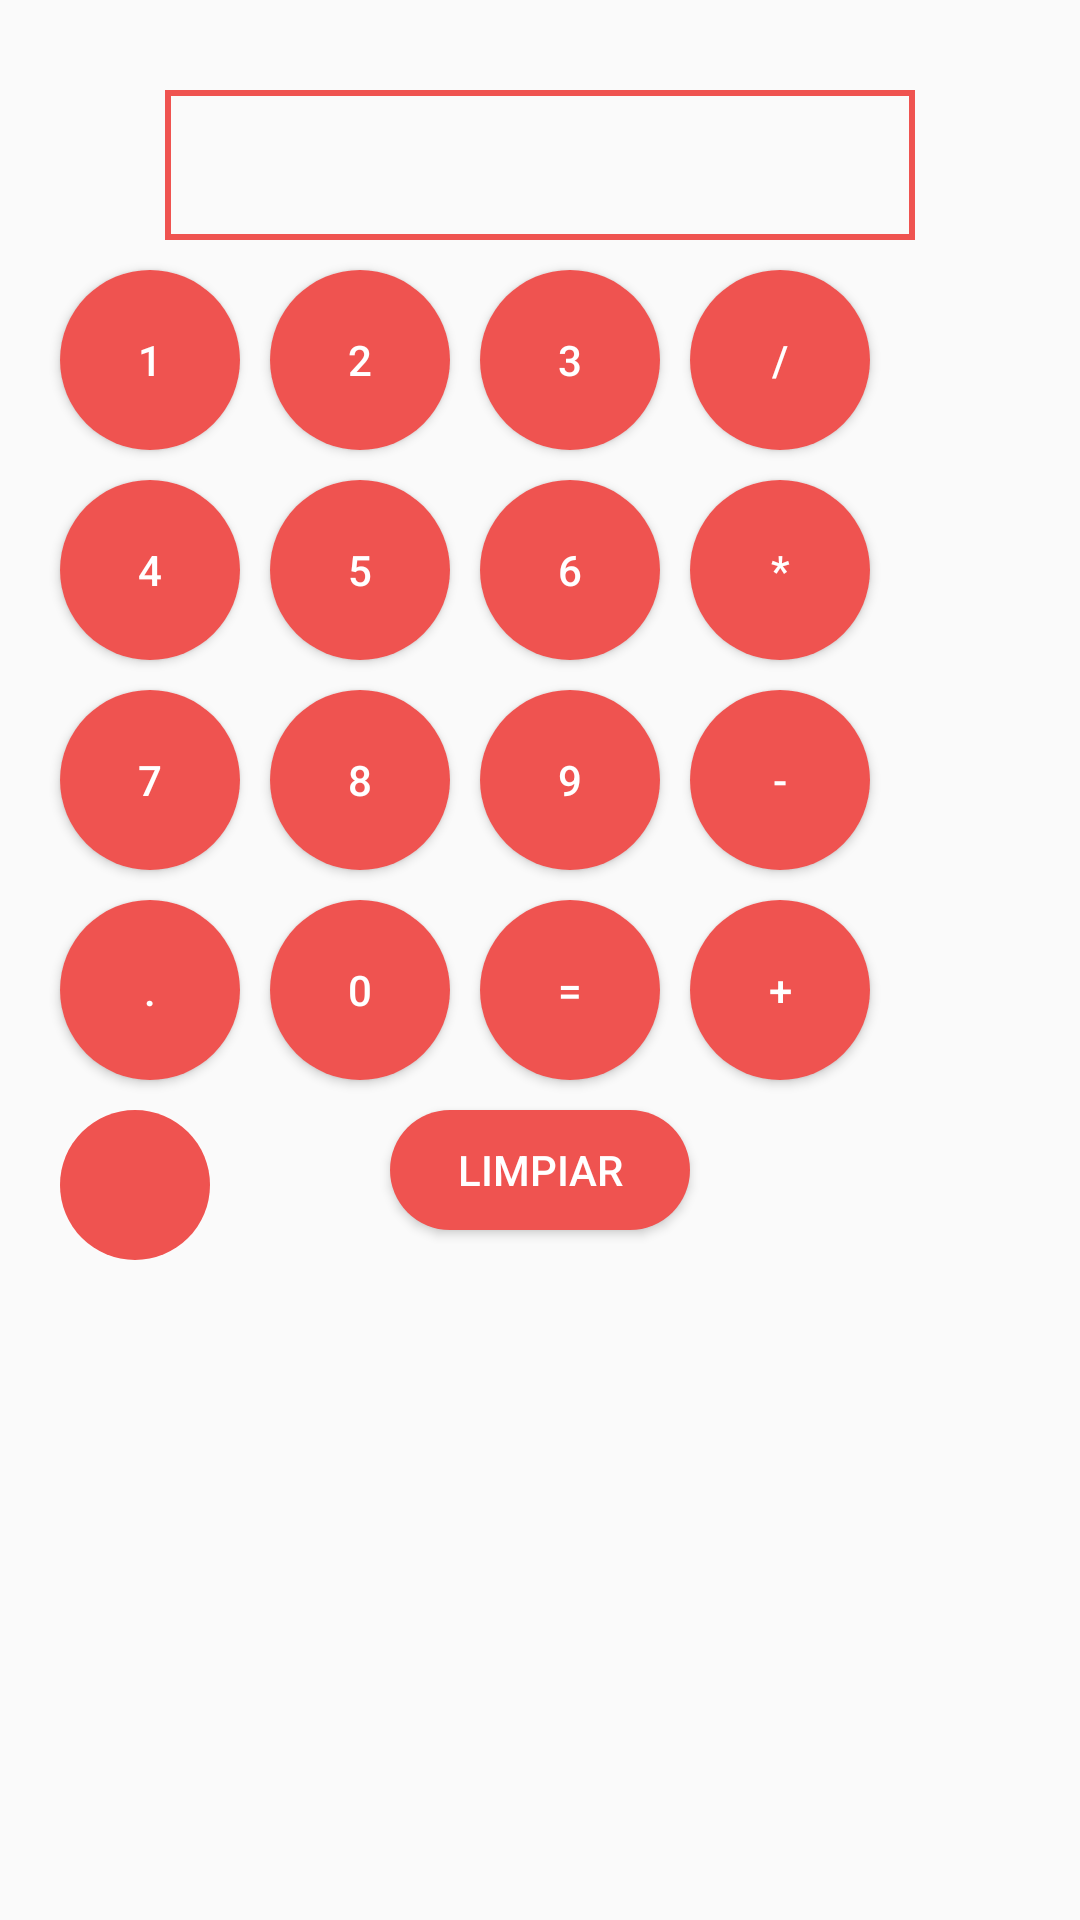

Layout XML and referenced resources for this Android screen:
<!-- AndroidManifest.xml: application theme AppTheme.NoActionBar -->
<!-- res/layout/activity_formulario_calculadora.xml -->
<?xml version="1.0" encoding="utf-8"?>
<RelativeLayout
    xmlns:android="http://schemas.android.com/apk/res/android"
    android:layout_width="310dp"
    android:layout_height="420dp"
    android:background="@color/md_grey_50">

    <TextView
        android:id="@+id/txvResultados"
        android:layout_width="250dp"
        android:layout_height="50dp"
        android:layout_marginTop="30dp"
        android:layout_centerHorizontal="true"
        android:textColor="@color/md_red_400"
        android:background="@drawable/borde_textos"
        android:textAlignment="textEnd"
        android:paddingEnd="3dp"/>

    <Button
        android:id="@+id/btnSuma"
        android:layout_width="60dp"
        android:layout_height="60dp"
        android:text="+"
        android:textColor="@color/md_white_1000"
        android:background="@drawable/selector_botones_principal"
        android:layout_toEndOf="@id/btnNueve"
        android:layout_below="@id/btnNueve"
        android:layout_marginStart="10dp"
        android:layout_marginTop="10dp" />

    <Button
        android:id="@+id/btnResta"
        android:layout_width="60dp"
        android:layout_height="60dp"
        android:text="-"
        android:textColor="@color/md_white_1000"
        android:background="@drawable/selector_botones_principal"
        android:layout_toEndOf="@id/btnNueve"
        android:layout_below="@id/btnSeis"
        android:layout_marginStart="10dp"
        android:layout_marginTop="10dp"/>

    <Button
        android:id="@+id/btnMulti"
        android:layout_width="60dp"
        android:layout_height="60dp"
        android:text="*"
        android:textColor="@color/md_white_1000"
        android:background="@drawable/selector_botones_principal"
        android:layout_toEndOf="@id/btnSeis"
        android:layout_below="@id/btnTres"
        android:layout_marginStart="10dp"
        android:layout_marginTop="10dp"/>

    <Button
        android:id="@+id/btnDiv"
        android:layout_width="60dp"
        android:layout_height="60dp"
        android:text="/"
        android:textColor="@color/md_white_1000"
        android:background="@drawable/selector_botones_principal"
        android:layout_toEndOf="@id/btnTres"
        android:layout_below="@id/txvResultados"
        android:layout_marginStart="10dp"
        android:layout_marginTop="10dp"/>

    <Button
        android:id="@+id/btnUno"
        android:layout_width="60dp"
        android:layout_height="60dp"
        android:text="1"
        android:textColor="@color/md_white_1000"
        android:background="@drawable/selector_botones_principal"
        android:layout_alignParentStart="true"
        android:layout_marginStart="20dp"
        android:layout_below="@id/txvResultados"
        android:layout_marginEnd="10dp"
        android:layout_marginTop="10dp"/>

    <Button
        android:id="@+id/btnDos"
        android:layout_width="60dp"
        android:layout_height="60dp"
        android:text="2"
        android:textColor="@color/md_white_1000"
        android:background="@drawable/selector_botones_principal"
        android:layout_toEndOf="@id/btnUno"
        android:layout_below="@id/txvResultados"
        android:layout_marginTop="10dp"/>

    <Button
        android:id="@+id/btnTres"
        android:layout_width="60dp"
        android:layout_height="60dp"
        android:text="3"
        android:textColor="@color/md_white_1000"
        android:background="@drawable/selector_botones_principal"
        android:layout_toEndOf="@+id/btnDos"
        android:layout_below="@id/txvResultados"
        android:layout_marginStart="10dp"
        android:layout_marginTop="10dp"/>

    <Button
        android:id="@+id/btnCuatro"
        android:layout_width="60dp"
        android:layout_height="60dp"
        android:text="4"
        android:textColor="@color/md_white_1000"
        android:background="@drawable/selector_botones_principal"
        android:layout_alignParentStart="true"
        android:layout_marginStart="20dp"
        android:layout_below="@id/btnUno"
        android:layout_marginEnd="10dp"
        android:layout_marginTop="10dp"/>

    <Button
        android:id="@+id/btnCinco"
        android:layout_width="60dp"
        android:layout_height="60dp"
        android:text="5"
        android:textColor="@color/md_white_1000"
        android:background="@drawable/selector_botones_principal"
        android:layout_toEndOf="@id/btnCuatro"
        android:layout_below="@id/btnDos"
        android:layout_marginTop="10dp"/>

    <Button
        android:id="@+id/btnSeis"
        android:layout_width="60dp"
        android:layout_height="60dp"
        android:text="6"
        android:textColor="@color/md_white_1000"
        android:background="@drawable/selector_botones_principal"
        android:layout_toEndOf="@+id/btnCinco"
        android:layout_below="@id/btnTres"
        android:layout_marginStart="10dp"
        android:layout_marginTop="10dp"/>

    <Button
        android:id="@+id/btnSiete"
        android:layout_width="60dp"
        android:layout_height="60dp"
        android:text="7"
        android:textColor="@color/md_white_1000"
        android:background="@drawable/selector_botones_principal"
        android:layout_alignParentStart="true"
        android:layout_marginStart="20dp"
        android:layout_below="@id/btnCuatro"
        android:layout_marginEnd="10dp"
        android:layout_marginTop="10dp"/>

    <Button
        android:id="@+id/btnOcho"
        android:layout_width="60dp"
        android:layout_height="60dp"
        android:text="8"
        android:textColor="@color/md_white_1000"
        android:background="@drawable/selector_botones_principal"
        android:layout_toEndOf="@id/btnSiete"
        android:layout_below="@id/btnCinco"
        android:layout_marginTop="10dp"/>

    <Button
        android:id="@+id/btnNueve"
        android:layout_width="60dp"
        android:layout_height="60dp"
        android:text="9"
        android:textColor="@color/md_white_1000"
        android:background="@drawable/selector_botones_principal"
        android:layout_toEndOf="@+id/btnOcho"
        android:layout_below="@id/btnSeis"
        android:layout_marginStart="10dp"
        android:layout_marginTop="10dp"/>

    <Button
        android:id="@+id/btnCero"
        android:layout_width="60dp"
        android:layout_height="60dp"
        android:text="0"
        android:textColor="@color/md_white_1000"
        android:background="@drawable/selector_botones_principal"
        android:layout_toEndOf="@id/btnSiete"
        android:layout_below="@id/btnOcho"
        android:layout_marginTop="10dp"/>

    <Button
        android:id="@+id/btnPunto"
        android:layout_width="60dp"
        android:layout_height="60dp"
        android:text="."
        android:textColor="@color/md_white_1000"
        android:background="@drawable/selector_botones_principal"
        android:layout_toStartOf="@id/btnCero"
        android:layout_marginEnd="10dp"
        android:layout_below="@id/btnNueve"
        android:layout_marginTop="10dp" />

    <Button
        android:id="@+id/btnIgual"
        android:layout_width="60dp"
        android:layout_height="60dp"
        android:text="="
        android:textColor="@color/md_white_1000"
        android:background="@drawable/selector_botones_principal"
        android:layout_toStartOf="@id/btnSuma"
        android:layout_below="@id/btnNueve"
        android:layout_marginTop="10dp" />

    <Button
        android:id="@+id/btnLimpiar"
        android:layout_width="100dp"
        android:layout_height="40dp"
        android:text="Limpiar"
        android:textColor="@color/md_white_1000"
        android:background="@drawable/selector_botones_principal"
        android:layout_centerHorizontal="true"
        android:layout_below="@id/btnCero"
        android:layout_marginTop="10dp" />

    <ImageButton
        android:id="@+id/btnBorrar"
        android:layout_width="50dp"
        android:layout_height="50dp"
        android:textColor="@color/md_white_1000"
        android:background="@drawable/selector_botones_principal"
        android:src="@drawable/borrar"
        android:tint="@color/md_white_1000"
        android:layout_marginStart="20dp"
        android:layout_below="@id/btnCero"
        android:layout_marginTop="10dp" />

</RelativeLayout>
<!-- resources referenced by this layout -->
<resources>
  <color name="md_grey_50">#FAFAFA</color>
  <color name="md_red_400">#EF5350</color>
  <color name="md_white_1000">#ffffff</color>
  <!-- drawable borde_textos (drawable) -->
  <?xml version="1.0" encoding="utf-8"?>
  <shape xmlns:android="http://schemas.android.com/apk/res/android">
      <stroke android:color="@color/md_red_400" android:width="2dp"/>
  
  </shape>
  <!-- drawable selector_botones_principal (drawable) -->
  <?xml version="1.0" encoding="utf-8"?>
  <selector xmlns:android="http://schemas.android.com/apk/res/android">
      <item
          android:state_pressed="false"
          android:drawable="@drawable/boton_redondo"/>
  
      <item
          android:state_pressed="true"
          android:drawable="@drawable/boton_redondo_presionado"/>
  
  </selector>
  <style name="AppTheme.NoActionBar">
          <item name="windowActionBar">false</item>
          <item name="windowNoTitle">true</item>
      </style>
  <!-- drawable boton_redondo (drawable) -->
  <?xml version="1.0" encoding="utf-8"?>
  <shape xmlns:android="http://schemas.android.com/apk/res/android">
      <corners android:radius="900dp"/>
      <solid android:color="@color/md_red_400"/>
  </shape>
  <!-- drawable boton_redondo_presionado (drawable) -->
  <?xml version="1.0" encoding="utf-8"?>
  <shape xmlns:android="http://schemas.android.com/apk/res/android">
      <corners android:radius="900dp"/>
      <solid android:color="@color/md_red_600" />
  
  </shape>
  <color name="md_red_600">#E53935</color>
</resources>
